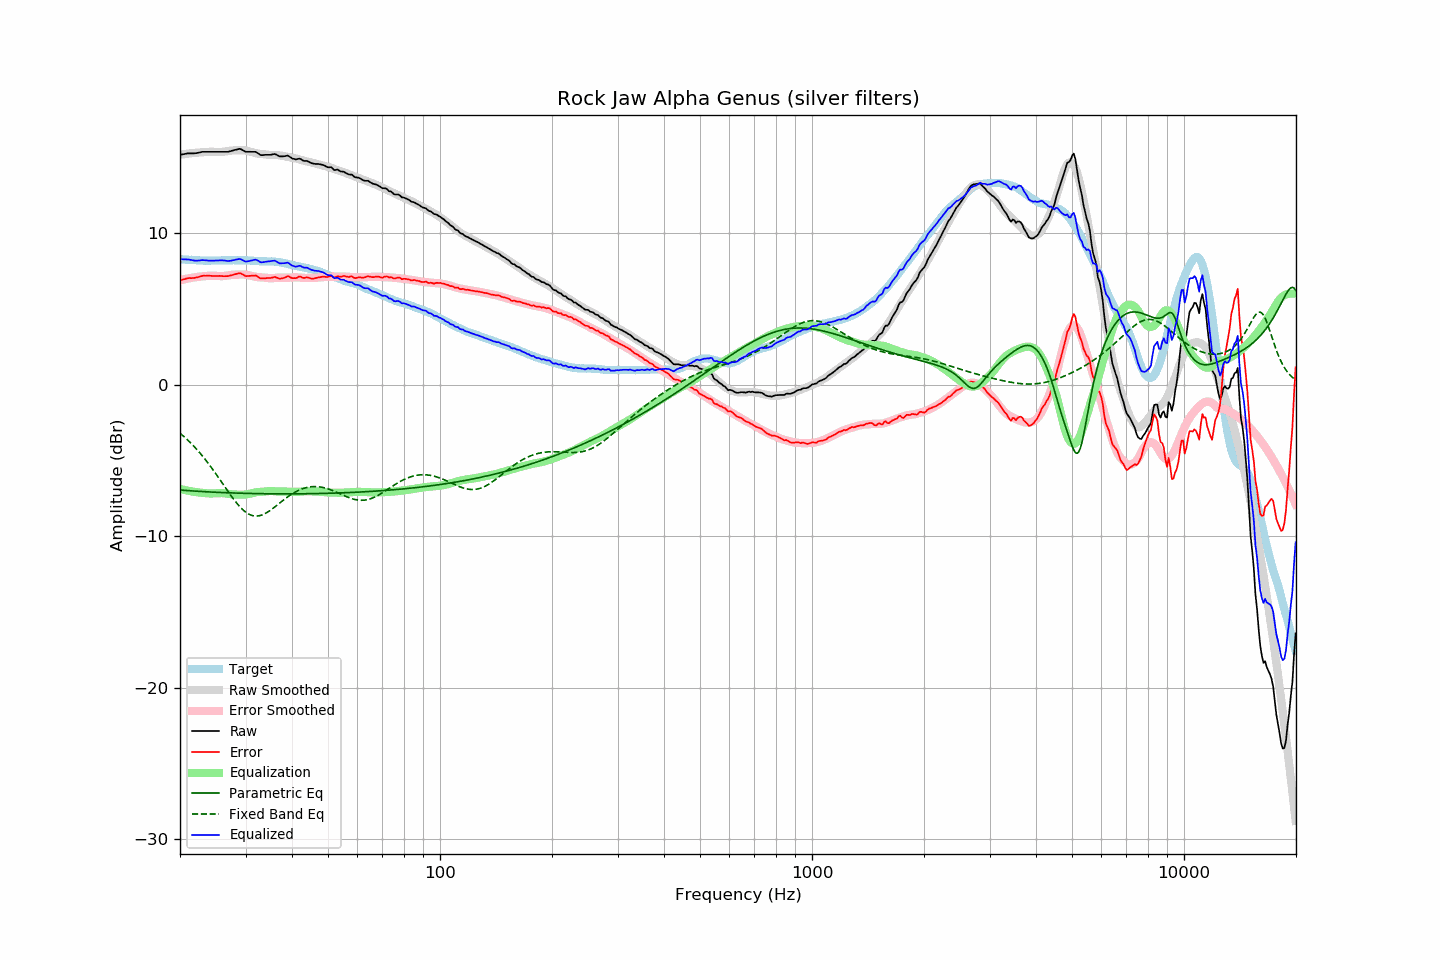

Values plotted in this chart, from the file beside it:
frequency, raw, error, smoothed, error_smoothed, equalization, parametric_eq, fixed_band_eq, equalized_raw, equalized_smoothed, target
20.00, 15.17, 6.88, 15.17, 6.88, -6.88, -6.96, -3.21, 8.28, 8.29, 8.28
20.20, 15.19, 6.91, 15.19, 6.91, -6.91, -6.97, -3.29, 8.27, 8.28, 8.27
20.40, 15.21, 6.94, 15.20, 6.94, -6.94, -6.98, -3.39, 8.27, 8.27, 8.26
20.61, 15.22, 6.96, 15.22, 6.96, -6.96, -6.98, -3.48, 8.27, 8.26, 8.26
20.81, 15.25, 7.00, 15.23, 6.98, -6.98, -6.99, -3.58, 8.26, 8.25, 8.24
21.02, 15.27, 7.02, 15.25, 7.00, -7.00, -7.00, -3.68, 8.26, 8.24, 8.24
21.23, 15.27, 7.03, 15.26, 7.02, -7.02, -7.01, -3.78, 8.24, 8.23, 8.23
21.44, 15.27, 7.02, 15.27, 7.04, -7.04, -7.01, -3.89, 8.22, 8.23, 8.24
21.66, 15.27, 7.03, 15.28, 7.06, -7.06, -7.02, -4.00, 8.20, 8.22, 8.23
21.87, 15.27, 7.05, 15.29, 7.08, -7.08, -7.03, -4.11, 8.19, 8.21, 8.22
22.09, 15.28, 7.07, 15.30, 7.09, -7.09, -7.03, -4.23, 8.18, 8.21, 8.21
22.31, 15.30, 7.09, 15.31, 7.11, -7.11, -7.04, -4.34, 8.19, 8.20, 8.21
22.54, 15.32, 7.12, 15.32, 7.12, -7.12, -7.05, -4.46, 8.19, 8.20, 8.20
22.76, 15.35, 7.15, 15.33, 7.14, -7.14, -7.05, -4.59, 8.21, 8.20, 8.20
22.99, 15.37, 7.18, 15.34, 7.15, -7.15, -7.06, -4.72, 8.22, 8.19, 8.19
23.22, 15.37, 7.19, 15.35, 7.16, -7.16, -7.07, -4.85, 8.21, 8.19, 8.18
23.45, 15.37, 7.18, 15.35, 7.17, -7.17, -7.07, -4.98, 8.20, 8.19, 8.19
23.69, 15.37, 7.19, 15.36, 7.17, -7.17, -7.08, -5.12, 8.19, 8.18, 8.18
23.92, 15.37, 7.19, 15.37, 7.18, -7.18, -7.08, -5.26, 8.18, 8.18, 8.18
24.16, 15.37, 7.18, 15.37, 7.18, -7.18, -7.09, -5.40, 8.18, 8.18, 8.19
24.40, 15.37, 7.17, 15.37, 7.18, -7.18, -7.10, -5.54, 8.18, 8.19, 8.19
24.65, 15.37, 7.17, 15.37, 7.18, -7.18, -7.10, -5.69, 8.19, 8.19, 8.19
24.89, 15.37, 7.17, 15.36, 7.17, -7.17, -7.11, -5.84, 8.19, 8.19, 8.19
25.14, 15.37, 7.17, 15.36, 7.17, -7.17, -7.11, -5.99, 8.20, 8.19, 8.19
25.39, 15.37, 7.17, 15.36, 7.16, -7.16, -7.12, -6.14, 8.20, 8.19, 8.19
25.65, 15.37, 7.17, 15.36, 7.16, -7.16, -7.12, -6.30, 8.21, 8.20, 8.19
25.91, 15.37, 7.17, 15.36, 7.16, -7.16, -7.13, -6.45, 8.20, 8.20, 8.20
26.16, 15.37, 7.16, 15.37, 7.17, -7.17, -7.13, -6.61, 8.20, 8.20, 8.21
26.43, 15.37, 7.16, 15.38, 7.18, -7.18, -7.13, -6.76, 8.19, 8.20, 8.21
26.69, 15.37, 7.16, 15.40, 7.20, -7.20, -7.14, -6.92, 8.17, 8.20, 8.21
26.96, 15.37, 7.16, 15.42, 7.21, -7.21, -7.14, -7.07, 8.15, 8.20, 8.21
27.23, 15.39, 7.19, 15.43, 7.23, -7.23, -7.15, -7.22, 8.17, 8.21, 8.20
27.50, 15.43, 7.22, 15.45, 7.24, -7.24, -7.15, -7.37, 8.19, 8.21, 8.20
27.77, 15.46, 7.24, 15.46, 7.25, -7.25, -7.15, -7.51, 8.21, 8.21, 8.21
28.05, 15.49, 7.27, 15.46, 7.26, -7.26, -7.16, -7.65, 8.23, 8.21, 8.21
28.33, 15.51, 7.31, 15.47, 7.26, -7.26, -7.16, -7.79, 8.25, 8.21, 8.20
28.62, 15.53, 7.34, 15.47, 7.26, -7.26, -7.16, -7.91, 8.27, 8.21, 8.20
28.90, 15.57, 7.36, 15.47, 7.27, -7.27, -7.17, -8.04, 8.30, 8.21, 8.21
29.19, 15.54, 7.33, 15.47, 7.27, -7.27, -7.17, -8.15, 8.27, 8.21, 8.21
29.48, 15.47, 7.27, 15.47, 7.27, -7.27, -7.17, -8.25, 8.21, 8.20, 8.20
29.78, 15.42, 7.21, 15.46, 7.26, -7.26, -7.18, -8.34, 8.15, 8.20, 8.20
30.08, 15.37, 7.16, 15.45, 7.25, -7.25, -7.18, -8.43, 8.12, 8.20, 8.21
30.38, 15.37, 7.17, 15.42, 7.23, -7.23, -7.18, -8.50, 8.13, 8.19, 8.20
30.68, 15.37, 7.18, 15.40, 7.21, -7.21, -7.18, -8.56, 8.16, 8.19, 8.19
30.99, 15.37, 7.18, 15.37, 7.19, -7.19, -7.19, -8.61, 8.18, 8.18, 8.19
31.30, 15.37, 7.19, 15.34, 7.16, -7.16, -7.19, -8.64, 8.20, 8.18, 8.17
31.61, 15.37, 7.19, 15.31, 7.14, -7.14, -7.19, -8.66, 8.23, 8.17, 8.17
31.93, 15.37, 7.21, 15.28, 7.11, -7.11, -7.19, -8.67, 8.25, 8.17, 8.16
32.24, 15.30, 7.15, 15.25, 7.09, -7.09, -7.20, -8.67, 8.21, 8.16, 8.16
32.57, 15.24, 7.09, 15.24, 7.08, -7.08, -7.20, -8.66, 8.15, 8.16, 8.15
32.89, 15.16, 7.01, 15.23, 7.08, -7.08, -7.20, -8.64, 8.08, 8.15, 8.14
33.22, 15.15, 7.00, 15.22, 7.08, -7.08, -7.20, -8.60, 8.07, 8.15, 8.14
33.55, 15.16, 7.02, 15.21, 7.07, -7.07, -7.20, -8.56, 8.09, 8.14, 8.14
33.89, 15.17, 7.02, 15.20, 7.06, -7.06, -7.20, -8.51, 8.11, 8.14, 8.15
34.23, 15.17, 7.03, 15.18, 7.04, -7.04, -7.21, -8.45, 8.12, 8.14, 8.13
34.57, 15.17, 7.03, 15.17, 7.03, -7.03, -7.21, -8.38, 8.13, 8.13, 8.13
34.92, 15.17, 7.04, 15.15, 7.02, -7.02, -7.21, -8.31, 8.14, 8.13, 8.13
35.27, 15.19, 7.05, 15.15, 7.02, -7.02, -7.21, -8.23, 8.16, 8.13, 8.13
35.62, 15.21, 7.08, 15.15, 7.03, -7.03, -7.21, -8.16, 8.18, 8.12, 8.12
35.97, 15.22, 7.11, 15.15, 7.04, -7.04, -7.21, -8.07, 8.18, 8.11, 8.12
... 635 more rows
